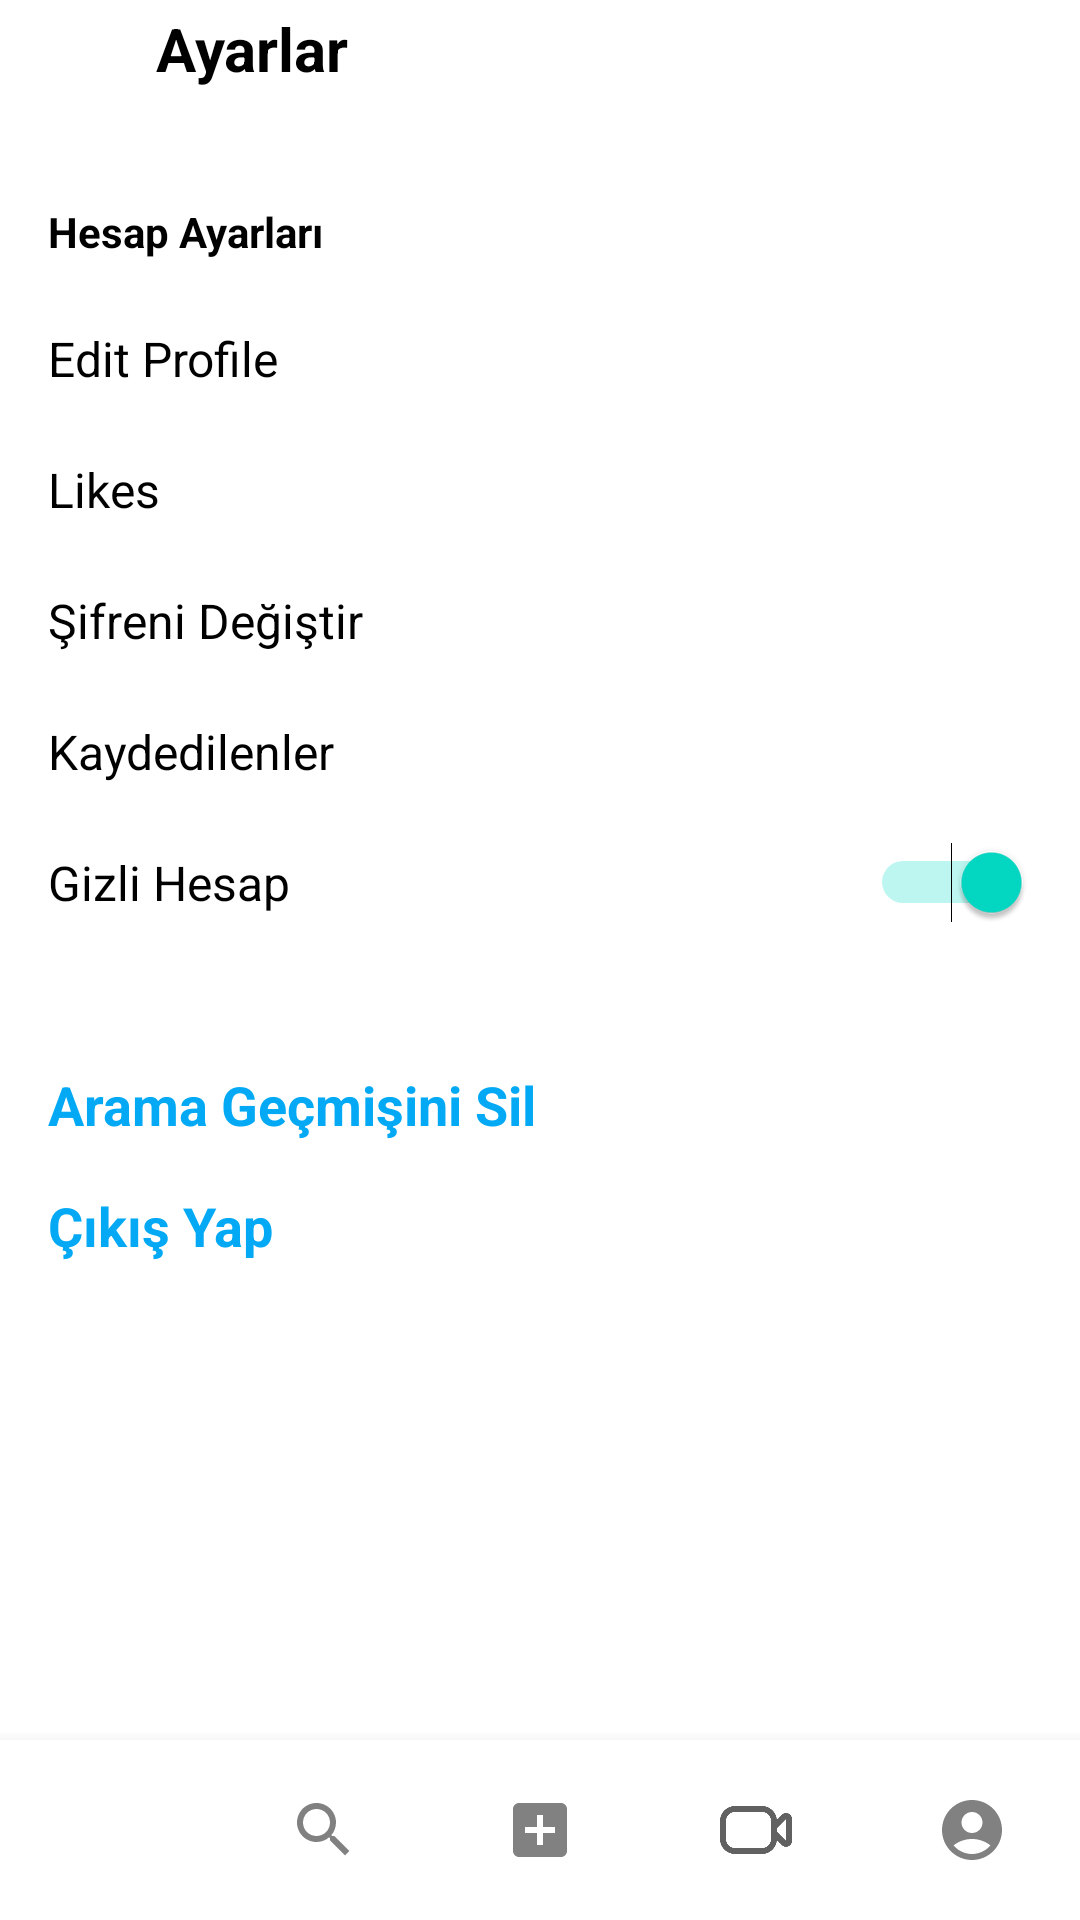

Layout XML and referenced resources for this Android screen:
<!-- AndroidManifest.xml: application theme Theme.KotlinInstagramApp -->
<!-- res/layout/activity_setting.xml -->
<?xml version="1.0" encoding="utf-8"?>
<androidx.constraintlayout.widget.ConstraintLayout xmlns:android="http://schemas.android.com/apk/res/android"
    xmlns:app="http://schemas.android.com/apk/res-auto"
    xmlns:tools="http://schemas.android.com/tools"
    android:id="@+id/cslyt"
    android:layout_width="match_parent"
    android:layout_height="match_parent"
    tools:context=".ui.Profile.SettingActivity">

    <androidx.constraintlayout.widget.ConstraintLayout
        android:id="@+id/profileSettingsRoot"
        android:layout_width="match_parent"
        android:layout_height="match_parent">

        <ImageView
            android:id="@+id/iv_back"
            android:layout_width="wrap_content"
            android:layout_height="wrap_content"
            android:layout_marginStart="16dp"
            android:layout_marginTop="16dp"
            app:layout_constraintStart_toStartOf="parent"
            app:layout_constraintTop_toTopOf="parent"
            app:srcCompat="@drawable/icon_back" />

        <TextView
            android:id="@+id/textView7"
            android:layout_width="wrap_content"
            android:layout_height="wrap_content"
            android:layout_marginStart="36dp"
            android:text="Ayarlar"
            android:textColor="#000000"
            android:textSize="20sp"
            android:textStyle="bold"
            app:layout_constraintBottom_toBottomOf="@+id/iv_back"
            app:layout_constraintStart_toEndOf="@+id/iv_back"
            app:layout_constraintTop_toTopOf="@+id/iv_back" />

        <TextView
            android:id="@+id/textView8"
            android:layout_width="wrap_content"
            android:layout_height="wrap_content"
            android:layout_marginStart="16dp"
            android:layout_marginTop="38dp"
            android:text="Hesap Ayarları"
            android:textColor="#000000"
            android:textStyle="bold"
            app:layout_constraintStart_toStartOf="parent"
            app:layout_constraintTop_toBottomOf="@+id/textView7" />

        <TextView
            android:id="@+id/tv_editprofile"
            android:layout_width="match_parent"
            android:layout_height="wrap_content"
            android:layout_marginStart="16dp"
            android:layout_marginTop="22dp"
            android:layout_marginEnd="16dp"
            android:text="Edit Profile"
            android:textColor="#000000"
            android:textSize="16sp"
            android:textStyle="normal"
            app:layout_constraintEnd_toEndOf="parent"
            app:layout_constraintStart_toStartOf="parent"
            app:layout_constraintTop_toBottomOf="@+id/textView8" />

        <TextView
            android:id="@+id/tv_likedPosts"
            android:layout_width="match_parent"
            android:layout_height="wrap_content"
            android:layout_marginStart="16dp"
            android:layout_marginTop="22dp"
            android:layout_marginEnd="16dp"
            android:text="Likes"
            android:textColor="#000000"
            android:textSize="16sp"
            android:textStyle="normal"
            app:layout_constraintEnd_toEndOf="parent"
            app:layout_constraintStart_toStartOf="@+id/tv_editprofile"
            app:layout_constraintTop_toBottomOf="@+id/tv_editprofile" />

        <TextView
            android:id="@+id/tv_changePassword"
            android:layout_width="match_parent"
            android:layout_height="wrap_content"
            android:layout_marginStart="16dp"
            android:layout_marginTop="22dp"
            android:layout_marginEnd="16dp"
            android:text="Şifreni Değiştir"
            android:textColor="#000000"
            android:textSize="16sp"
            android:textStyle="normal"
            app:layout_constraintEnd_toEndOf="parent"
            app:layout_constraintStart_toStartOf="@+id/tv_likedPosts"
            app:layout_constraintTop_toBottomOf="@+id/tv_likedPosts" />

        <TextView
            android:id="@+id/tv_savedPosts"
            android:layout_width="match_parent"
            android:layout_height="wrap_content"
            android:layout_marginStart="16dp"
            android:layout_marginTop="22dp"
            android:layout_marginEnd="16dp"
            android:text="Kaydedilenler"
            android:textColor="#000000"
            android:textSize="16sp"
            android:textStyle="normal"
            app:layout_constraintEnd_toEndOf="parent"
            app:layout_constraintStart_toStartOf="@+id/tv_changePassword"
            app:layout_constraintTop_toBottomOf="@+id/tv_changePassword" />

        <TextView
            android:id="@+id/tv_hiddenAccount"
            android:layout_width="0dp"
            android:layout_height="wrap_content"
            android:layout_marginStart="16dp"
            android:layout_marginTop="22dp"
            android:text="Gizli Hesap"
            android:textColor="#000000"
            android:textSize="16sp"
            android:textStyle="normal"
            app:layout_constraintEnd_toStartOf="@+id/switch1"
            app:layout_constraintStart_toStartOf="parent"
            app:layout_constraintTop_toBottomOf="@+id/tv_savedPosts" />

        <TextView
            android:id="@+id/tv_deleteSearchData"
            android:layout_width="wrap_content"
            android:layout_height="wrap_content"
            android:layout_marginStart="16dp"
            android:layout_marginTop="51dp"
            android:text="Arama Geçmişini Sil"
            android:textColor="#03A9F4"
            android:textSize="18sp"
            android:textStyle="bold"
            app:layout_constraintStart_toStartOf="parent"
            app:layout_constraintTop_toBottomOf="@+id/tv_hiddenAccount" />

        <TextView
            android:id="@+id/tv_logOut"
            android:layout_width="wrap_content"
            android:layout_height="wrap_content"
            android:layout_marginTop="16dp"
            android:text="Çıkış Yap"
            android:textColor="#03A9F4"
            android:textSize="18sp"
            android:textStyle="bold"
            app:layout_constraintStart_toStartOf="@+id/tv_deleteSearchData"
            app:layout_constraintTop_toBottomOf="@+id/tv_deleteSearchData" />

        <com.google.android.material.bottomnavigation.BottomNavigationView
            android:id="@+id/bottomNavigationView_profile_settings"
            android:layout_width="match_parent"
            android:layout_height="60dp"
            android:background="#FFFFFF"
            app:itemIconTint="@drawable/bottom_navigation_selector"
            app:labelVisibilityMode="unlabeled"
            app:layout_constraintBottom_toBottomOf="parent"
            app:layout_constraintEnd_toEndOf="parent"
            app:layout_constraintStart_toStartOf="parent"
            app:menu="@menu/bottomnavigation_menu" />

        <Switch
            android:id="@+id/switch1"
            android:layout_width="wrap_content"
            android:layout_height="wrap_content"
            android:layout_marginEnd="16dp"
            android:checked="true"
            app:layout_constraintBottom_toBottomOf="@+id/tv_hiddenAccount"
            app:layout_constraintEnd_toEndOf="parent"
            app:layout_constraintTop_toTopOf="@+id/tv_hiddenAccount" />


    </androidx.constraintlayout.widget.ConstraintLayout>

    <FrameLayout
        android:id="@+id/profileSetingsContainer"
        android:layout_width="match_parent"
        android:layout_height="match_parent"
        app:layout_constraintEnd_toEndOf="parent"
        app:layout_constraintTop_toTopOf="parent">

    </FrameLayout>


</androidx.constraintlayout.widget.ConstraintLayout>
<!-- resources referenced by this layout -->
<resources>
  <!-- drawable bottom_navigation_selector (drawable) -->
  <?xml version="1.0" encoding="utf-8"?>
  <selector xmlns:android="http://schemas.android.com/apk/res/android">
      <item android:state_checked="true" android:color="#000000" />
      <item android:color="#616161"  />
  </selector>
  <style name="Theme.KotlinInstagramApp" parent="Theme.MaterialComponents.DayNight.NoActionBar">
          
          <item name="colorPrimary">@color/purple_500</item>
          <item name="colorPrimaryVariant">@color/purple_700</item>
          <item name="colorOnPrimary">@color/white</item>
          
          <item name="colorSecondary">@color/teal_200</item>
          <item name="colorSecondaryVariant">@color/teal_700</item>
          <item name="colorOnSecondary">@color/black</item>
          
          <item name="android:statusBarColor">@color/white</item>
          
      </style>
  <color name="purple_500">#FF6200EE</color>
  <color name="purple_700">#FF3700B3</color>
  <color name="white">#FFFFFFFF</color>
  <color name="teal_200">#FF03DAC5</color>
  <color name="teal_700">#FF018786</color>
  <color name="black">#FF000000</color>
</resources>
